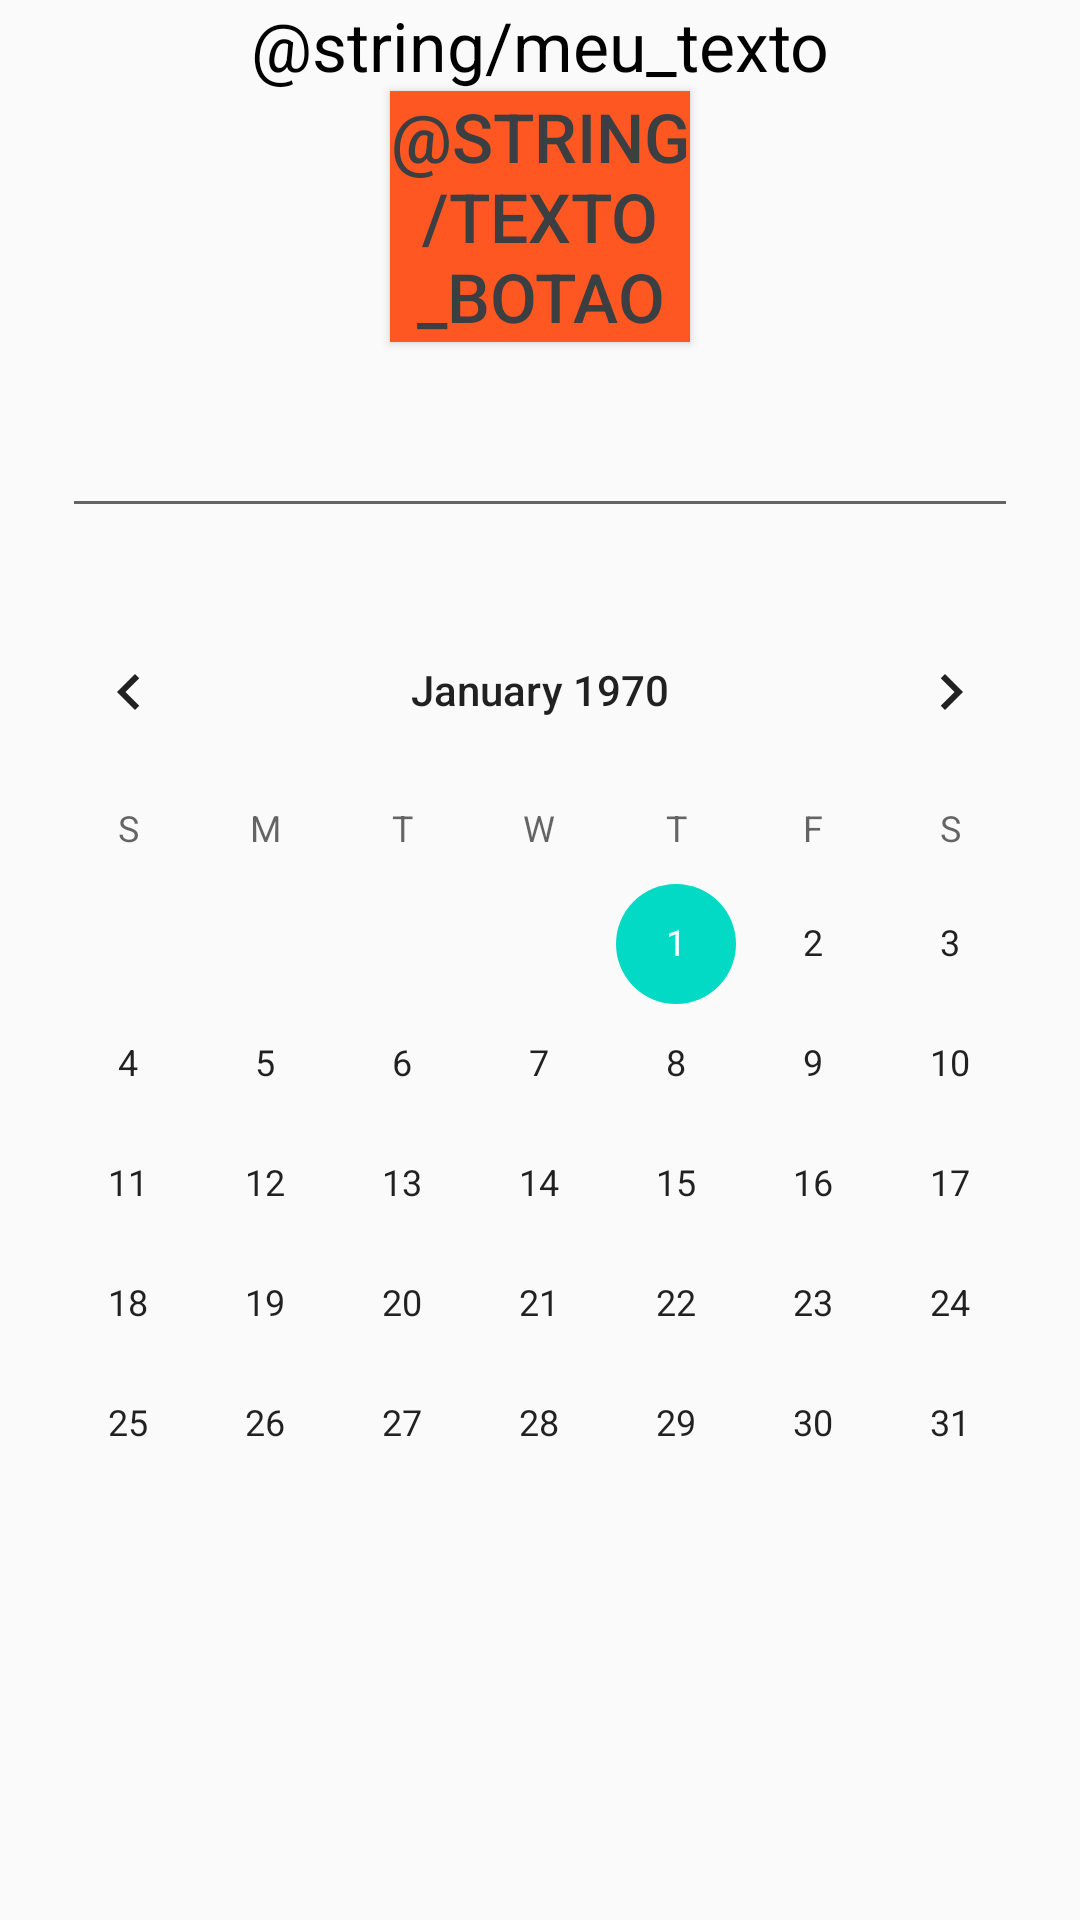

Write the Android layout XML for this screen, with the resource values it uses.
<!-- AndroidManifest.xml: application theme AppTheme -->
<!-- res/layout/activity_main.xml -->
<?xml version="1.0" encoding="utf-8"?>
<androidx.constraintlayout.widget.ConstraintLayout
    xmlns:android="http://schemas.android.com/apk/res/android"
    xmlns:tools="http://schemas.android.com/tools"
    xmlns:app="http://schemas.android.com/apk/res-auto"
    android:layout_width="match_parent"
    android:layout_height="match_parent"
    tools:context=".MainActivity">

    <LinearLayout
        android:layout_width="match_parent"
        android:layout_height="match_parent"
        android:orientation="vertical"
        tools:layout_editor_absoluteX="67dp"
        tools:layout_editor_absoluteY="64dp">

        <TextView
            style="@style/texto"
            android:textAlignment="center"
            android:layout_width="match_parent"
            android:layout_height="wrap_content"
            android:text="@string/meu_texto" />

        <Button
            style="@style/button"
            android:layout_width="100dp"
            android:layout_height="wrap_content"
            android:text="@string/texto_botao" />

        <EditText
            android:layout_margin="10pt"
            android:layout_width="match_parent"
            android:layout_height="wrap_content" />

        <CalendarView
            android:layout_width="match_parent"
            android:layout_height="wrap_content" />

    </LinearLayout>

    








  </androidx.constraintlayout.widget.ConstraintLayout>
<!-- resources referenced by this layout -->
<resources>
  <style name="button">
          <item name="android:textSize">11pt</item>
          <item name="android:background">@color/colorText</item>
          <item name="android:textColor">#3C3F41</item>
          <item name="android:gravity">center</item>
          <item name="android:layout_gravity">center</item>
      </style>
  <style name="texto">
          <item name="android:textSize">11pt</item>
          <item name="android:textColor">@color/colorButton</item>
      </style>
  <style name="AppTheme" parent="Theme.AppCompat.Light.DarkActionBar">
          
          <item name="colorPrimary">@color/colorPrimary</item>
          <item name="colorPrimaryDark">@color/colorPrimaryDark</item>
          <item name="colorAccent">@color/colorAccent</item>
      </style>
  <color name="colorText">#FF5722</color>
  <color name="colorButton">#000</color>
  <color name="colorPrimary">#6200EE</color>
  <color name="colorPrimaryDark">#3700B3</color>
  <color name="colorAccent">#03DAC5</color>
</resources>
